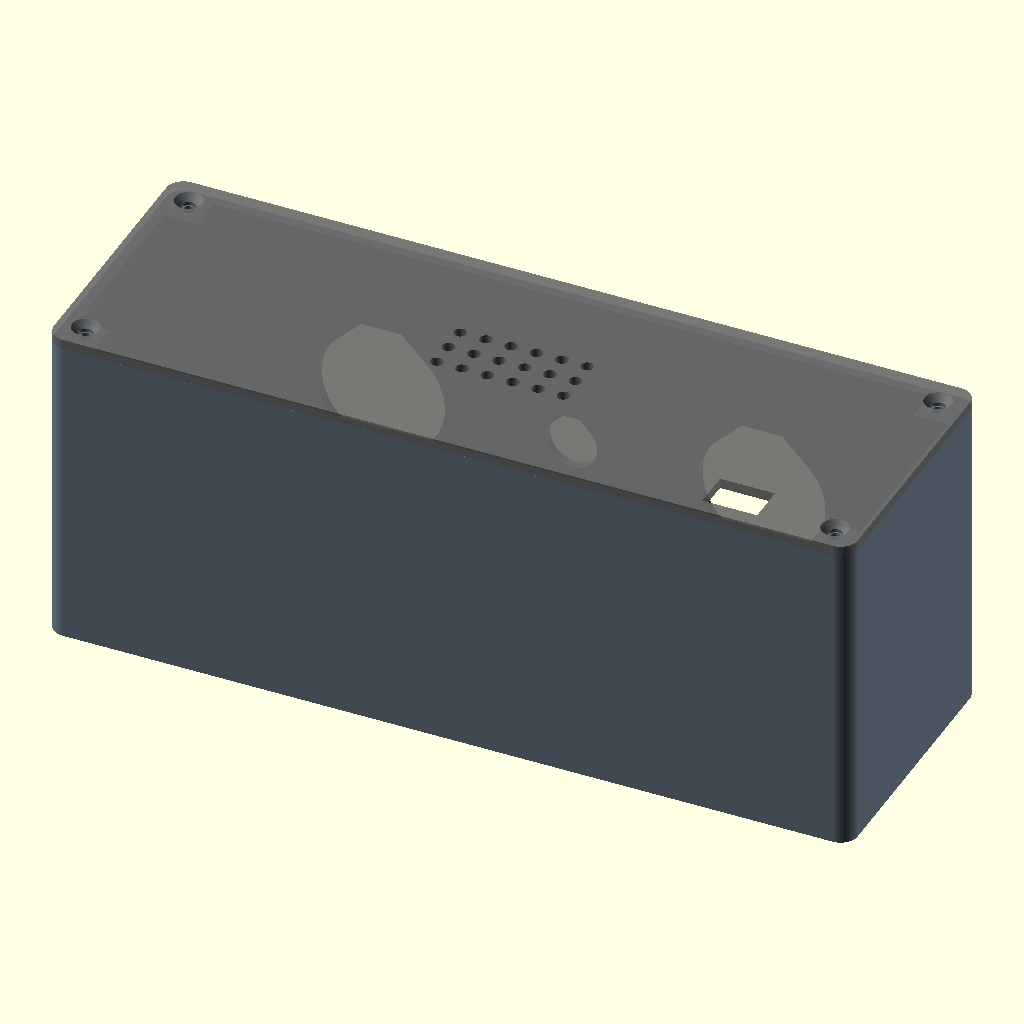
Cell 1: rendered with the file's own defaults.
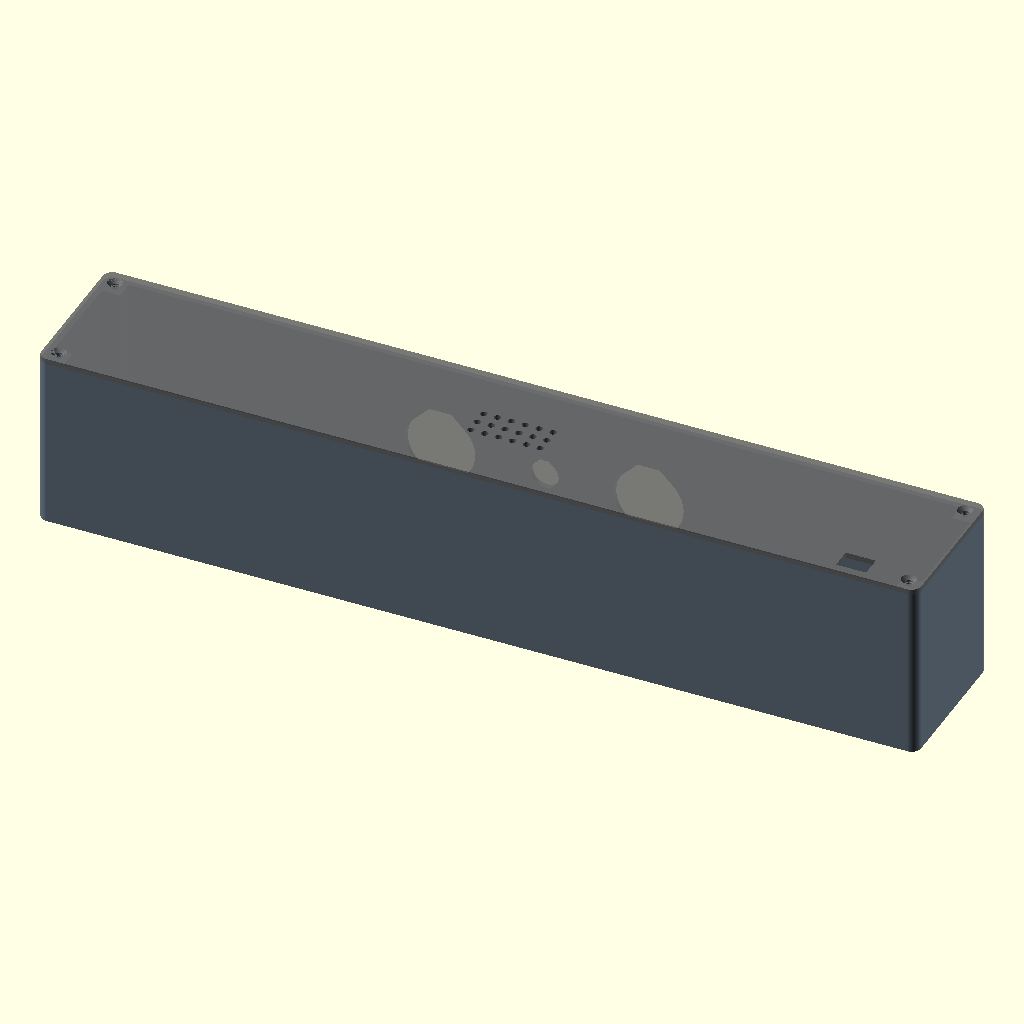
Cell 2 — width set to 380, the other parameters unchanged.
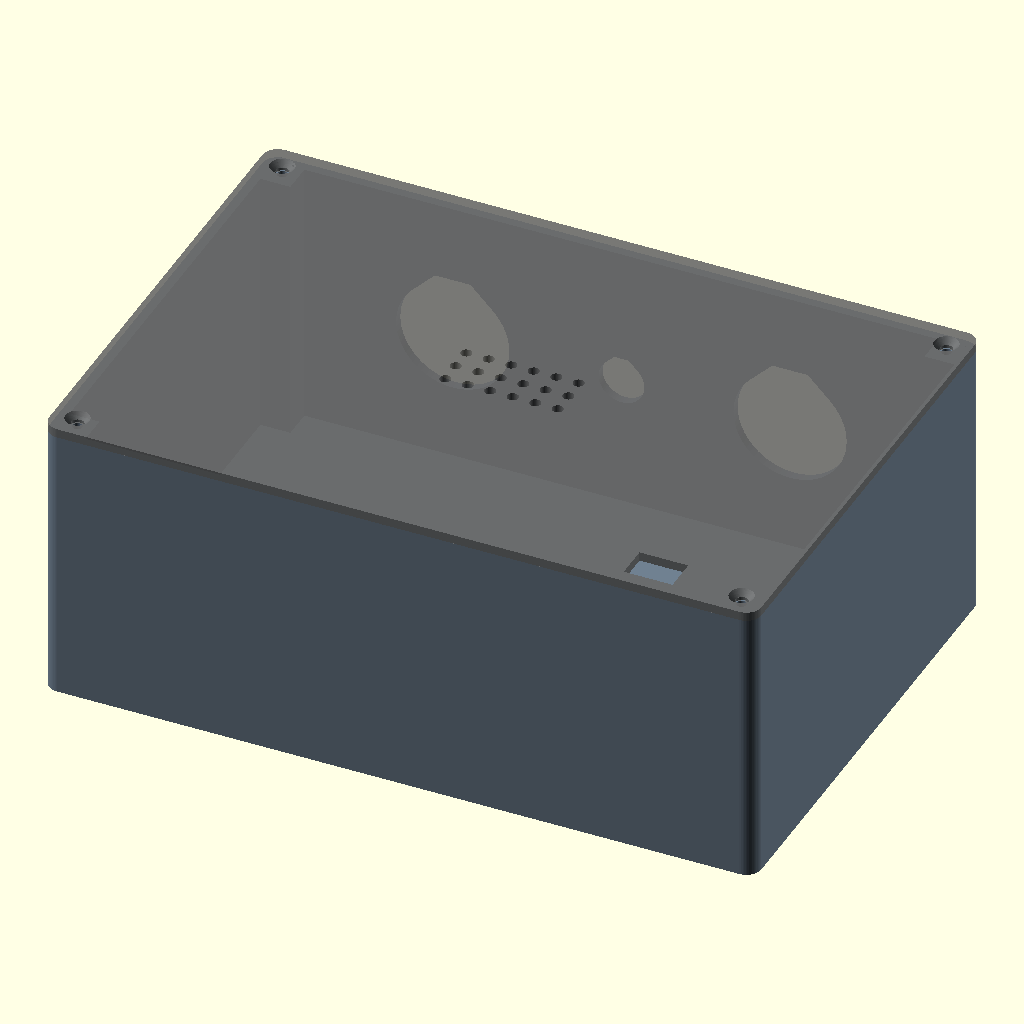
Cell 3: height = 130 (everything else at default).
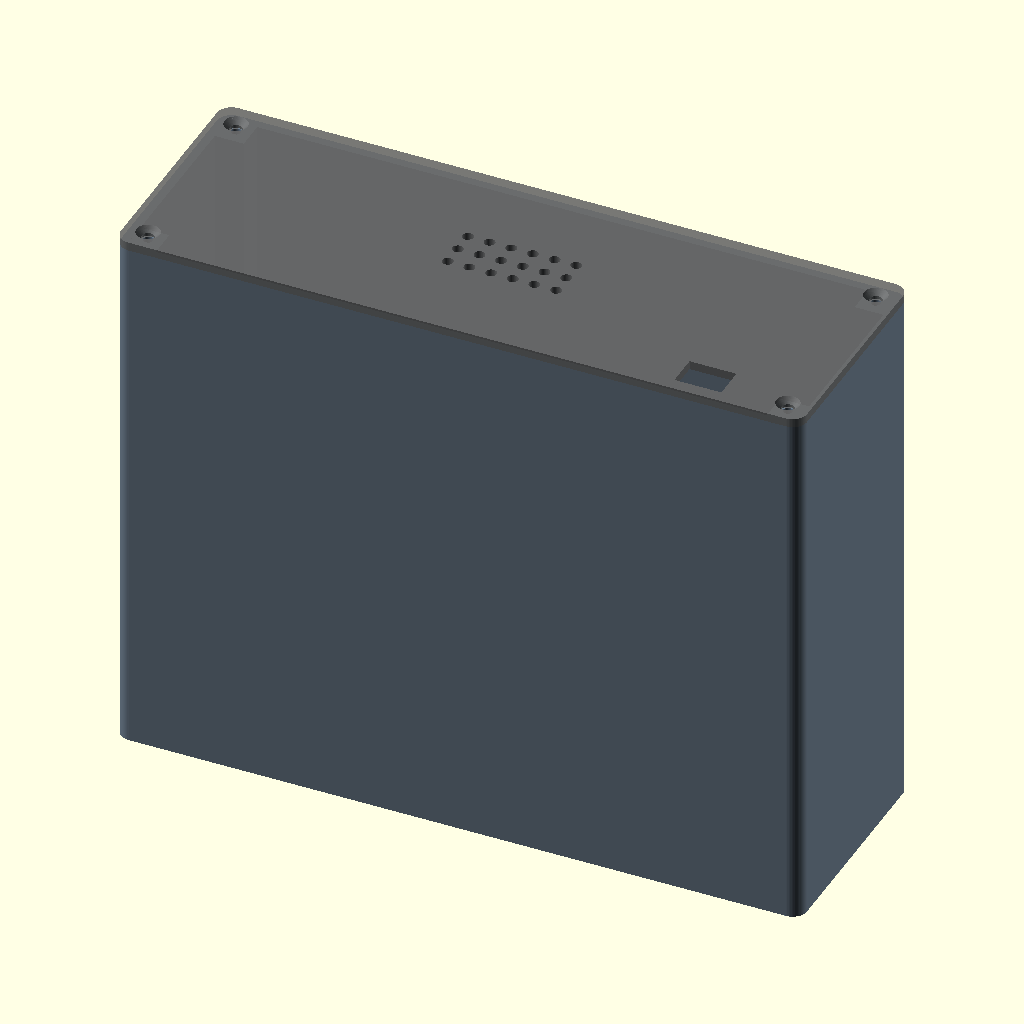
Cell 4: the same model with depth = 150.
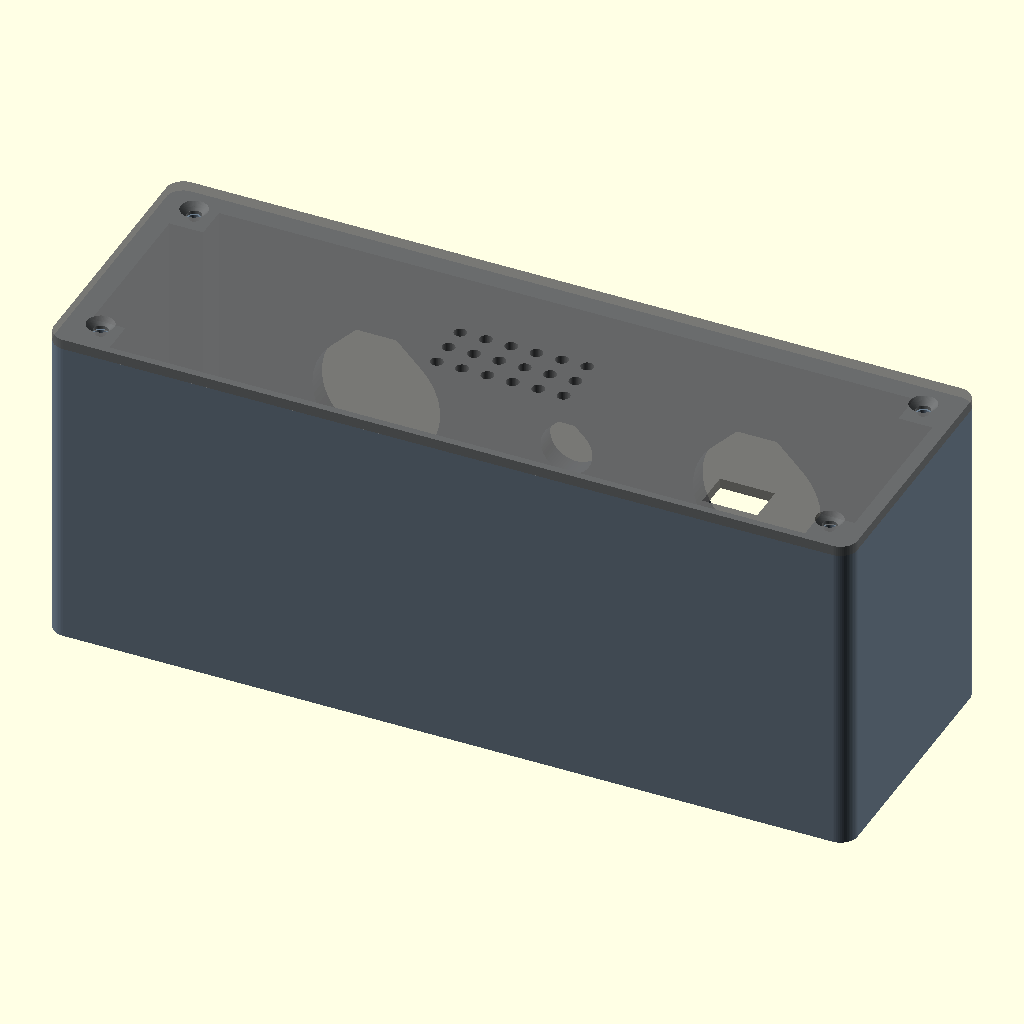
Cell 5: wall = 4.8 (everything else at default).
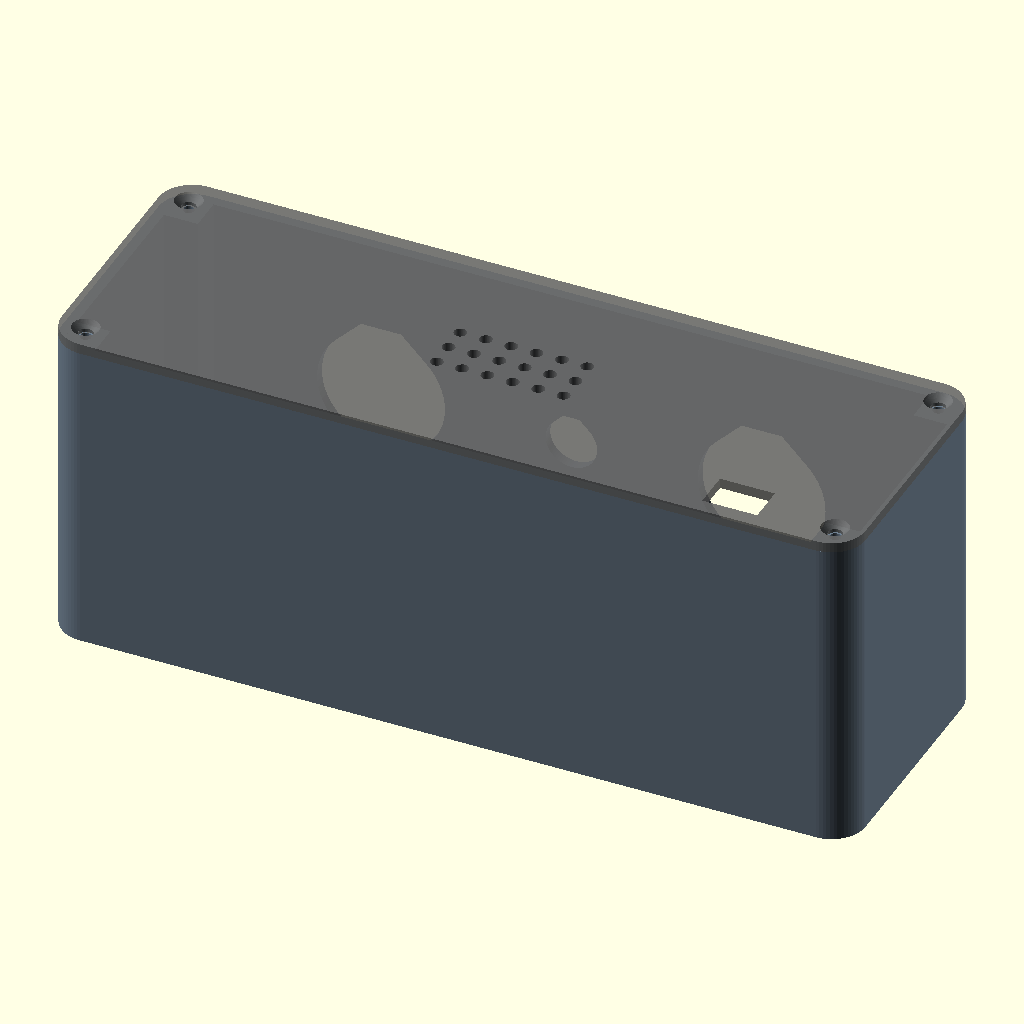
Cell 6 — corner_r set to 8, the other parameters unchanged.
All cells are drawn from the same view direction (rotation 55°, 0°, 25°, orthographic, colour scheme Cornfield), but the view is re-fitted for each cell, so position and scale can differ between cells as well as the parameter.
The OpenSCAD source (legacy/first_enclosure/chess_clock_enclosure.scad):
// Arduino Chess Clock - parametric enclosure
// ------------------------------------------
// Two parts:
//   part = "shell" : front + top + bottom + sides, open at the back.
//                    Print FRONT FACE DOWN on the bed - no supports needed.
//   part = "back"  : back plate, print flat.
//   part = "both"  : assembled preview (not for printing).
//
// Coordinates (as used on the table):
//   X = width (left/right), Y = height (up), Z = depth (front face at Z=0, back at Z=depth)
//
// MEASURE YOUR PARTS and adjust the values in "Components" before printing.
// Print a test of just the front wall first if you're unsure about the display fit.

part = "both";          // "shell", "back", "both"

// ---------- Box ----------
width   = 190;
height  = 65;
depth   = 75;
wall    = 2.4;
corner_r = 4;           // outer vertical edge rounding

// ---------- Components ----------
// TM1637 0.56" 4-digit module (common 42 x 24 mm PCB)
disp_win_w     = 30.6;  // display body width + clearance
disp_win_h     = 14.6;  // display body height + clearance
disp_body_d    = 7.5;   // how far the display body stands off the PCB
disp_hole_dx   = 37.0;  // PCB mounting hole spacing (X)  -- measure yours
disp_hole_dy   = 19.0;  // PCB mounting hole spacing (Y)  -- measure yours
disp_hole_off_x = 0;    // offset of hole pattern from display centre, if not centred
disp_screw_d   = 1.8;   // pilot for M2 self-tapping screws
disp_boss_d    = 5;

disp_spacing   = 90;    // centre-to-centre distance between the two displays
disp_y         = 28;    // display centre height

led_d          = 5.2;   // 5 mm LED
led_above      = 15;    // LED centre above display centre

// Player buttons on top: 30 mm arcade button -> 30 mm hole (24 mm buttons -> 24)
btn_hole_d     = 30.2;
btn_spacing    = 90;
// Mode button: 12 mm panel-mount momentary (16 mm also common)
mode_hole_d    = 12.2;

// Back plate
usb_w = 13; usb_h = 9;          // USB cutout (Nano Mini-B ~ 8x4, USB-C ~ 9x3.5 plus plug shroud)
usb_x = 30; usb_y = 8;          // cutout centre: from the left edge (viewed from BEHIND) and from the bottom
vent_rows = 3; vent_cols = 6; vent_d = 3; vent_pitch = 6;   // buzzer vent

// Screw posts (M3 self-tapping)
post_size   = 8;
post_pilot  = 2.6;
plate_hole  = 3.4;
plate_t     = 2.4;

$fn = 64;

// ---------- Helpers ----------
module rounded_box(w, h, d, r) {
    // rounded on the 4 edges that run front-to-back
    hull() for (x = [r, w - r], y = [r, h - r]) translate([x, y, 0]) cylinder(r = r, h = d);
}

module post_positions() {
    for (x = [wall + post_size / 2, width - wall - post_size / 2],
         y = [wall + post_size / 2, height - wall - post_size / 2])
        translate([x, y, 0]) children();
}

disp_xs = [width / 2 - disp_spacing / 2, width / 2 + disp_spacing / 2];
btn_xs  = [width / 2 - btn_spacing / 2,  width / 2 + btn_spacing / 2];

// ---------- Shell ----------
module shell() {
    difference() {
        union() {
            difference() {
                rounded_box(width, height, depth, corner_r);
                translate([wall, wall, wall]) cube([width - 2 * wall, height - 2 * wall, depth]);
            }
            // corner screw posts, from front wall to back opening
            post_positions()
                translate([-post_size / 2, -post_size / 2, wall]) cube([post_size, post_size, depth - wall]);
            // display PCB bosses on the inside of the front wall
            for (x = disp_xs, sx = [-1, 1], sy = [-1, 1])
                translate([x + disp_hole_off_x + sx * disp_hole_dx / 2, disp_y + sy * disp_hole_dy / 2, wall])
                    cylinder(d = disp_boss_d, h = disp_body_d - wall);
        }
        // display windows
        for (x = disp_xs)
            translate([x - disp_win_w / 2, disp_y - disp_win_h / 2, -1]) cube([disp_win_w, disp_win_h, wall + 2]);
        // turn LEDs
        for (x = disp_xs)
            translate([x, disp_y + led_above, -1]) cylinder(d = led_d, h = wall + 2);
        // display screw pilots
        for (x = disp_xs, sx = [-1, 1], sy = [-1, 1])
            translate([x + disp_hole_off_x + sx * disp_hole_dx / 2, disp_y + sy * disp_hole_dy / 2, wall - 0.01])
                cylinder(d = disp_screw_d, h = disp_body_d);
        // player buttons in top wall (teardrop, point toward back)
        for (x = btn_xs) translate([x, height - wall - 1, depth / 2]) top_hole(btn_hole_d);
        // mode button
        translate([width / 2, height - wall - 1, depth / 2]) top_hole(mode_hole_d);
        // post pilot holes from the back
        post_positions() translate([0, 0, depth - 14]) cylinder(d = post_pilot, h = 15);
    }
}

// Hole through the top wall. Teardrop shape pointing to +Z (back) so the
// roof of the hole is self-supporting when printed front-face-down.
module top_hole(d) {
    rotate([-90, 0, 0])            // extrude along +Y (up through the top wall)
        linear_extrude(wall + 2)
            intersection() {
                hull() {
                    circle(d = d);
                    // after rotate([-90,0,0]), 2D -Y maps to +Z (toward back)
                    translate([0, -d / 2 * sqrt(2)]) square(0.01, center = true);
                }
                // clip the point so it stays hidden under the button bezel
                translate([-d, -d * 0.55]) square([2 * d, 1.55 * d]);
            }
}

// ---------- Back plate ----------
module back_plate() {
    difference() {
        rounded_box(width, height, plate_t, corner_r);
        // screw holes (countersunk)
        post_positions() {
            translate([0, 0, -1]) cylinder(d = plate_hole, h = plate_t + 2);
            translate([0, 0, plate_t - 1.6]) cylinder(d1 = plate_hole, d2 = 6.4, h = 1.61);
        }
        // USB cutout (measured from the left as seen from behind = from the right in model X)
        translate([width - usb_x - usb_w / 2, usb_y - usb_h / 2, -1])
            cube([usb_w, usb_h, plate_t + 2]);
        // buzzer vent grid
        for (r = [0 : vent_rows - 1], c = [0 : vent_cols - 1])
            translate([width / 2 - (vent_cols - 1) * vent_pitch / 2 + c * vent_pitch,
                       height / 2 - (vent_rows - 1) * vent_pitch / 2 + r * vent_pitch, -1])
                cylinder(d = vent_d, h = plate_t + 2);
    }
}

// ---------- Output ----------
if (part == "shell") {
    shell();                                  // front face already on Z=0: print as-is
} else if (part == "back") {
    // flip so the countersinks face up
    translate([0, height, plate_t]) rotate([180, 0, 0]) back_plate();
} else {
    color("SlateGray") shell();
    color("DimGray", 0.9) translate([0, 0, depth]) back_plate();
}
Customizer parameters (derived from the source; name, type, default, range or options):
part: string, default "both"
width: number, default 190
height: number, default 65
depth: number, default 75
wall: number, default 2.4
corner_r: number, default 4
disp_win_w: number, default 30.6
disp_win_h: number, default 14.6
disp_body_d: number, default 7.5
disp_hole_dx: number, default 37
disp_hole_dy: number, default 19
disp_hole_off_x: number, default 0
disp_screw_d: number, default 1.8
disp_boss_d: number, default 5
disp_spacing: number, default 90
disp_y: number, default 28
led_d: number, default 5.2
led_above: number, default 15
btn_hole_d: number, default 30.2
btn_spacing: number, default 90
mode_hole_d: number, default 12.2
post_size: number, default 8
post_pilot: number, default 2.6
plate_hole: number, default 3.4
plate_t: number, default 2.4
